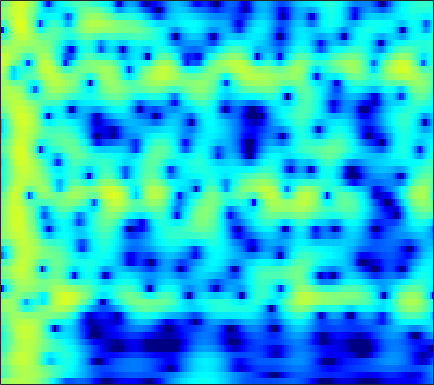

The file beside this chart, header and first rows:
0.13741, 0.5229, 0.99559, 1.4124, 1.6857, 1.9946, 2.2357, 2.3709, 2.4886, 2.5318, 2.4992, 2.4233, 2.2511, 1.9949, 1.7448, 1.3323, 0.82491, 0.37873, -0.3092, -1.1108, -2.0355, -2.8139, -3.9733, -5.2832
-4.359, -3.274, -2.027, -0.9751, -0.2986, 0.4688, 1.095, 1.479, 1.884, 2.172, 2.351, 2.416, 2.414, 2.316, 2.182, 1.927, 1.589, 1.284, 0.8144, 0.2801, -0.3105, -0.7845, -1.449, -2.139
-3.641, -2.74, -1.633, -0.6489, 0.004826, 0.7603, 1.382, 1.762, 2.152, 2.413, 2.546, 2.565, 2.485, 2.292, 2.078, 1.706, 1.247, 0.8549, 0.2816, -0.3305, -0.9598, -1.43, -2.038, -2.61
-2.164, -1.297, -0.227, 0.7305, 1.367, 2.1, 2.693, 3.041, 3.372, 3.545, 3.553, 3.445, 3.144, 2.653, 2.152, 1.294, 0.2013, -0.7865, -2.351, -4.213, -6.337, -7.971, -9.708, -10.17
-3.737, -2.583, -1.2, 0.005852, 0.796, 1.698, 2.429, 2.863, 3.292, 3.544, 3.616, 3.549, 3.293, 2.837, 2.361, 1.533, 0.4766, -0.4721, -1.947, -3.635, -5.423, -6.654, -7.757, -7.929
-5.907, -4.58, -3.001, -1.627, -0.7238, 0.3222, 1.191, 1.727, 2.289, 2.679, 2.902, 2.962, 2.904, 2.695, 2.445, 1.997, 1.437, 0.9577, 0.2648, -0.4556, -1.165, -1.667, -2.273, -2.793
-6.25, -5.05, -3.534, -2.148, -1.21, -0.09901, 0.8456, 1.442, 2.085, 2.556, 2.862, 2.985, 3.012, 2.891, 2.709, 2.35, 1.871, 1.443, 0.7966, 0.08452, -0.669, -1.246, -2.013, -2.757
-7.129, -5.491, -3.581, -1.945, -0.8782, 0.3475, 1.361, 1.988, 2.658, 3.144, 3.453, 3.571, 3.575, 3.404, 3.164, 2.693, 2.05, 1.451, 0.4974, -0.6317, -1.928, -2.994, -4.494, -5.972
-5.823, -4.363, -2.632, -1.141, -0.1648, 0.9571, 1.876, 2.438, 3.031, 3.449, 3.698, 3.774, 3.728, 3.512, 3.234, 2.705, 1.975, 1.278, 0.1166, -1.369, -3.267, -5.053, -8.147, -12.69
-3.902, -2.871, -1.602, -0.4876, 0.2357, 1.056, 1.708, 2.096, 2.485, 2.736, 2.859, 2.874, 2.806, 2.634, 2.435, 2.071, 1.585, 1.133, 0.4018, -0.4886, -1.535, -2.409, -3.629, -4.8
-2.735, -1.752, -0.6889, 0.1358, 0.603, 1.03, 1.25, 1.304, 1.25, 1.088, 0.8825, 0.7344, 0.59, 0.5184, 0.4969, 0.4812, 0.4498, 0.4086, 0.3256, 0.2017, 0.03385, -0.1186, -0.3318, -0.5329
-0.3898, 0.2413, 0.8548, 1.215, 1.317, 1.19, 0.7365, 0.1635, -0.9428, -2.402, -4.02, -5.049, -5.548, -4.944, -4.149, -3.124, -2.337, -1.907, -1.459, -1.05, -0.5881, -0.1927, 0.3884, 0.9737
0.7733, 1.02, 1.306, 1.455, 1.433, 1.175, 0.5725, -0.2009, -1.764, -4.159, -7.749, -11.14, -12.31, -9.051, -7.116, -5.652, -5.265, -5.616, -6.835, -8.171, -7.621, -5.716, -2.857, -0.4624
-3.556, -3.291, -2.45, -1.431, -0.7472, -0.06819, 0.2906, 0.3433, 0.156, -0.2862, -0.8172, -1.183, -1.576, -1.85, -2.051, -2.498, -3.305, -4.22, -5.836, -7.41, -7.191, -5.564, -2.933, -0.6577
-30.8, -17.41, -9.612, -5.662, -3.669, -1.783, -0.5282, 0.1268, 0.6987, 1.005, 1.123, 1.101, 0.9504, 0.7202, 0.5219, 0.1878, -0.21, -0.4782, -0.7387, -0.8599, -0.7606, -0.502, 0.01098, 0.5823
-5.623, -5.154, -4.037, -2.695, -1.717, -0.5419, 0.4182, 0.988, 1.54, 1.883, 2.017, 1.999, 1.853, 1.571, 1.283, 0.8544, 0.4154, 0.0999, -0.2504, -0.4494, -0.4953, -0.4476, -0.301, -0.1049
-1.899, -1.342, -0.5835, 0.2097, 0.7936, 1.508, 2.125, 2.497, 2.845, 3.006, 2.959, 2.79, 2.38, 1.73, 1.081, 0.03541, -1.172, -2.134, -3.288, -3.929, -3.858, -3.45, -2.717, -2.01
-1.495, -0.838, 0.009307, 0.8409, 1.448, 2.192, 2.824, 3.196, 3.546, 3.683, 3.595, 3.357, 2.772, 1.849, 0.8895, -0.8697, -3.372, -6.031, -11.86, -36.03, -13.69, -8.919, -5.448, -3.466
-4.633, -3.97, -2.826, -1.534, -0.5715, 0.6245, 1.645, 2.265, 2.89, 3.268, 3.393, 3.311, 2.96, 2.351, 1.715, 0.6252, -0.6738, -1.706, -2.974, -3.728, -3.729, -3.361, -2.658, -1.997
-15.24, -13.83, -9.656, -6.035, -3.913, -1.7, -0.02375, 0.954, 1.931, 2.591, 2.961, 3.071, 3.029, 2.773, 2.474, 1.976, 1.387, 0.935, 0.3851, -0.08598, -0.4282, -0.6011, -0.7696, -0.9012
-10.9, -10.16, -7.738, -5.093, -3.343, -1.399, 0.1278, 1.038, 1.962, 2.594, 2.964, 3.094, 3.092, 2.901, 2.66, 2.241, 1.727, 1.305, 0.7364, 0.1756, -0.3439, -0.6895, -1.103, -1.468
-3.18, -2.716, -1.875, -0.8808, -0.1125, 0.8664, 1.724, 2.257, 2.797, 3.138, 3.283, 3.26, 3.048, 2.669, 2.27, 1.592, 0.8005, 0.1359, -0.813, -1.746, -2.617, -3.18, -3.735, -4.073
-0.507, 0.02512, 0.7536, 1.468, 1.982, 2.598, 3.101, 3.383, 3.618, 3.676, 3.546, 3.312, 2.816, 2.114, 1.44, 0.3365, -0.9927, -2.159, -3.955, -5.984, -8.138, -9.596, -10.62, -10.27
-0.3011, 0.4809, 1.44, 2.279, 2.815, 3.393, 3.799, 3.985, 4.069, 3.946, 3.598, 3.195, 2.469, 1.475, 0.5789, -0.8483, -2.6, -4.111, -6.525, -9.609, -13.74, -18.37, -24.08, -17.72
-1.397, -0.1454, 1.233, 2.353, 3.012, 3.676, 4.098, 4.261, 4.272, 4.043, 3.564, 3.052, 2.148, 0.9723, -0.06451, -1.68, -3.548, -5.045, -7.12, -9.066, -10.58, -11.32, -11.47, -10.84
-1.744, -0.3353, 1.211, 2.429, 3.142, 3.839, 4.26, 4.397, 4.334, 4.022, 3.476, 2.883, 1.86, 0.5959, -0.6017, -2.447, -4.736, -6.847, -10.1, -13.91, -15.85, -14.43, -11.78, -9.492
-1.391, -0.2202, 1.223, 2.365, 3.045, 3.698, 4.048, 4.111, 3.951, 3.51, 2.824, 2.17, 1.155, -0.01733, -0.9947, -2.498, -4.292, -5.938, -8.525, -11.31, -12.45, -11.32, -8.883, -6.713
-2.23, -0.8794, 0.6721, 1.95, 2.688, 3.356, 3.64, 3.594, 3.194, 2.38, 1.172, 0.1545, -1.263, -2.365, -2.772, -3.061, -3.077, -3.16, -3.314, -3.413, -3.405, -3.188, -2.845, -2.311
-4.155, -2.215, -0.0825, 1.619, 2.601, 3.479, 3.861, 3.793, 3.167, 1.884, -0.3169, -2.827, -8.374, -18.28, -11.99, -5.847, -2.839, -1.485, -0.4487, 0.09511, 0.293, 0.2811, 0.09022, -0.2503
-7.498, -4.699, -1.792, 0.4124, 1.655, 2.847, 3.535, 3.723, 3.532, 2.864, 1.74, 0.6306, -0.8152, -1.716, -1.602, -0.8039, 0.2119, 0.7863, 1.306, 1.389, 1.143, 0.6656, -0.2562, -1.748
-7.597, -5.544, -3.235, -1.245, -0.04587, 1.235, 2.142, 2.603, 2.961, 3.012, 2.859, 2.659, 2.338, 2.066, 1.907, 1.773, 1.631, 1.485, 1.179, 0.6969, -0.03342, -0.7547, -2.011, -3.633
-6.406, -5.154, -3.413, -1.823, -0.74, 0.4978, 1.496, 2.078, 2.647, 2.994, 3.139, 3.143, 3.02, 2.795, 2.56, 2.185, 1.709, 1.302, 0.6312, -0.1415, -1.047, -1.798, -2.904, -4.052
-7.101, -5.574, -3.586, -1.832, -0.6512, 0.6886, 1.773, 2.413, 3.034, 3.439, 3.615, 3.612, 3.447, 3.111, 2.757, 2.171, 1.472, 0.8849, -0.0004852, -0.9872, -2.083, -2.967, -4.249, -5.567
-8.6, -6.106, -3.442, -1.321, 0.009546, 1.466, 2.592, 3.243, 3.846, 4.173, 4.235, 4.107, 3.733, 3.133, 2.549, 1.628, 0.5866, -0.2275, -1.321, -2.421, -3.627, -4.612, -6.236, -8.35
-6.105, -4.296, -2.072, -0.1857, 1.028, 2.372, 3.41, 3.985, 4.498, 4.684, 4.552, 4.238, 3.517, 2.443, 1.414, -0.2641, -2.172, -3.627, -5.17, -6.008, -6.255, -6.429, -6.866, -7.839
-4.308, -2.948, -1.233, 0.3739, 1.431, 2.639, 3.584, 4.103, 4.531, 4.641, 4.401, 3.975, 3.044, 1.614, 0.1727, -2.477, -6.321, -10.86, -25.11, -16.25, -10.12, -7.937, -6.287, -5.459
-5.627, -4.111, -2.245, -0.5598, 0.5482, 1.813, 2.807, 3.373, 3.852, 4.033, 3.892, 3.571, 2.832, 1.754, 0.6802, -1.007, -2.957, -4.385, -5.758, -6.093, -5.533, -4.925, -4.149, -3.489
-8.247, -6.359, -4.071, -2.088, -0.783, 0.6821, 1.844, 2.514, 3.147, 3.48, 3.528, 3.383, 2.961, 2.316, 1.7, 0.7722, -0.2023, -0.8945, -1.695, -2.28, -2.62, -2.749, -2.776, -2.704
-10.52, -8.085, -5.235, -2.849, -1.331, 0.3425, 1.651, 2.404, 3.142, 3.578, 3.735, 3.679, 3.405, 2.898, 2.413, 1.608, 0.6953, -0.02388, -1.007, -1.908, -2.691, -3.138, -3.525, -3.697
-10.61, -7.681, -4.543, -2.094, -0.5797, 1.057, 2.319, 3.045, 3.74, 4.142, 4.274, 4.201, 3.892, 3.325, 2.76, 1.779, 0.5489, -0.5214, -2.184, -4.039, -5.933, -7.096, -7.834, -7.565
-5.644, -4.035, -2.038, -0.2989, 0.8213, 2.065, 3.031, 3.583, 4.083, 4.335, 4.339, 4.192, 3.776, 3.136, 2.476, 1.364, -0.06806, -1.438, -3.723, -6.891, -11.81, -18.45, -25.78, -14.23
-2.065, -1.154, 0.02238, 1.103, 1.802, 2.589, 3.182, 3.489, 3.723, 3.757, 3.593, 3.346, 2.856, 2.204, 1.594, 0.6371, -0.4861, -1.479, -2.969, -4.637, -6.345, -7.378, -8.044, -7.844
-0.3004, 0.3837, 1.207, 1.904, 2.331, 2.764, 3.025, 3.104, 3.055, 2.823, 2.426, 2.017, 1.386, 0.6503, 0.09276, -0.6242, -1.297, -1.711, -2.223, -2.671, -3.009, -3.217, -3.402, -3.48
0.6532, 1.269, 1.901, 2.345, 2.577, 2.727, 2.711, 2.591, 2.264, 1.733, 0.9782, 0.267, -0.8766, -2.156, -3.077, -3.985, -4.241, -3.971, -3.279, -2.495, -1.801, -1.385, -0.9667, -0.7099
1.15, 1.58, 1.924, 2.05, 2.029, 1.893, 1.651, 1.396, 0.9293, 0.2711, -0.6997, -1.669, -3.535, -6.311, -9.402, -16.51, -15.51, -10.25, -5.849, -3.115, -1.312, -0.3131, 0.6261, 1.212
1.318, 1.25, 0.899, 0.3083, -0.2265, -0.8717, -1.318, -1.514, -1.643, -1.835, -2.203, -2.706, -3.647, -4.938, -6.049, -7.064, -6.636, -5.355, -3.293, -1.395, 0.1201, 0.9861, 1.835, 2.382
1.898, 1.169, -0.352, -2.617, -4.819, -8.048, -9.12, -7.821, -5.777, -4.415, -3.648, -3.387, -3.168, -2.951, -2.765, -2.251, -1.451, -0.7693, 0.2559, 1.245, 2.086, 2.543, 2.958, 3.116
3.541, 2.624, 0.8515, -1.706, -4.277, -8.198, -9.58, -8.099, -6.044, -5.025, -4.857, -4.96, -5.113, -4.592, -3.597, -2.007, -0.4083, 0.6955, 1.908, 2.805, 3.382, 3.619, 3.614, 3.245
4.633, 4.12, 3.202, 2.095, 1.187, 0.0509, -0.9009, -1.517, -2.39, -3.653, -5.908, -8.681, -16.95, -17.82, -9.48, -4.326, -1.256, 0.3881, 1.86, 2.755, 3.178, 3.232, 2.884, 2.058
3.575, 3.471, 3.2, 2.809, 2.462, 1.904, 1.273, 0.7363, -0.1234, -1.17, -2.395, -3.343, -4.272, -4.168, -3.378, -1.916, -0.4991, 0.3723, 1.218, 1.696, 1.8, 1.631, 1.063, 0.09221
1.336, 1.541, 1.742, 1.85, 1.881, 1.847, 1.718, 1.564, 1.279, 0.908, 0.5269, 0.2634, 0.01125, -0.06423, 0.0271, 0.2349, 0.4825, 0.6285, 0.7705, 0.7682, 0.5728, 0.262, -0.3435, -1.208
-1.375, -0.951, -0.3347, 0.3138, 0.7699, 1.323, 1.745, 1.962, 2.126, 2.154, 2.056, 1.924, 1.705, 1.445, 1.232, 0.9616, 0.699, 0.5144, 0.2587, -0.0119, -0.3191, -0.5871, -1.044, -1.65
-5.595, -5.046, -3.598, -1.809, -0.5414, 0.8905, 1.982, 2.576, 3.091, 3.329, 3.303, 3.131, 2.721, 2.132, 1.578, 0.7736, -0.02812, -0.5459, -1.099, -1.425, -1.563, -1.59, -1.659, -1.823
-21.36, -19.56, -8.375, -3.393, -0.9342, 1.375, 2.955, 3.774, 4.449, 4.702, 4.579, 4.243, 3.457, 2.284, 1.149, -0.7327, -2.95, -4.639, -6.064, -5.86, -4.732, -3.884, -2.999, -2.471
-4.633, -4.07, -2.423, -0.4, 1.032, 2.626, 3.828, 4.46, 4.964, 5.065, 4.771, 4.282, 3.239, 1.684, 0.1271, -2.659, -6.705, -11.33, -19.87, -13.36, -8.695, -6.736, -5.125, -4.265
-0.8844, -0.3623, 0.503, 1.467, 2.194, 3.082, 3.791, 4.166, 4.426, 4.389, 4.024, 3.521, 2.552, 1.23, 0.01542, -1.877, -3.922, -5.38, -6.812, -7.442, -7.413, -7.178, -6.823, -6.531
-0.5144, 0.05482, 0.8793, 1.736, 2.351, 3.094, 3.675, 3.984, 4.183, 4.128, 3.799, 3.364, 2.537, 1.438, 0.4473, -1.056, -2.715, -4.023, -5.755, -7.392, -8.771, -9.484, -9.84, -9.534
-2.371, -1.531, -0.2605, 1.018, 1.895, 2.895, 3.666, 4.078, 4.395, 4.43, 4.187, 3.825, 3.09, 2.069, 1.108, -0.4147, -2.256, -3.853, -6.42, -9.678, -14.16, -18.81, -20.68, -15.41
